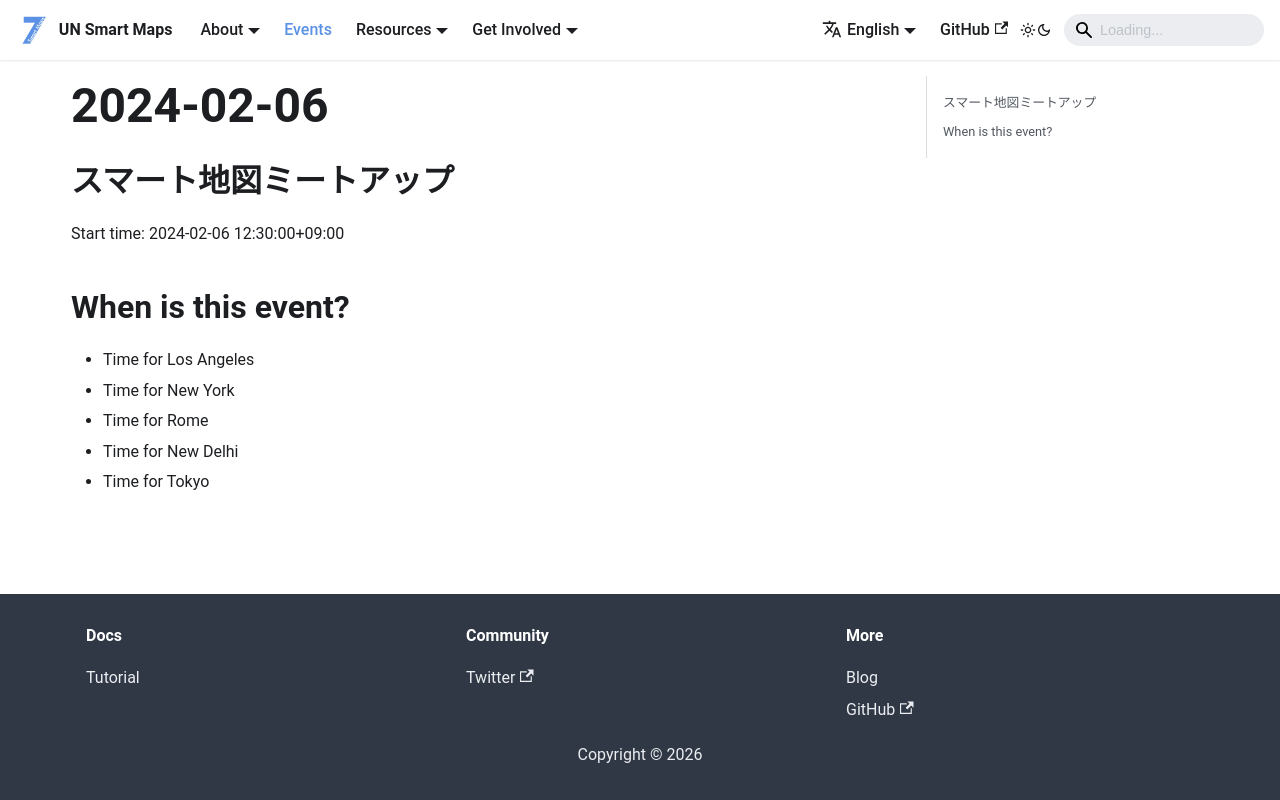

repository: UNopenGIS/smartmaps · page: events/2024-02-06.html · generator: docusaurus

## スマート地図ミートアップ
Start time: 2024-02-06 12:30:00+09:00

## When is this event?

- Time for Los Angeles
- Time for New York
- Time for Rome
- Time for New Delhi
- Time for Tokyo
